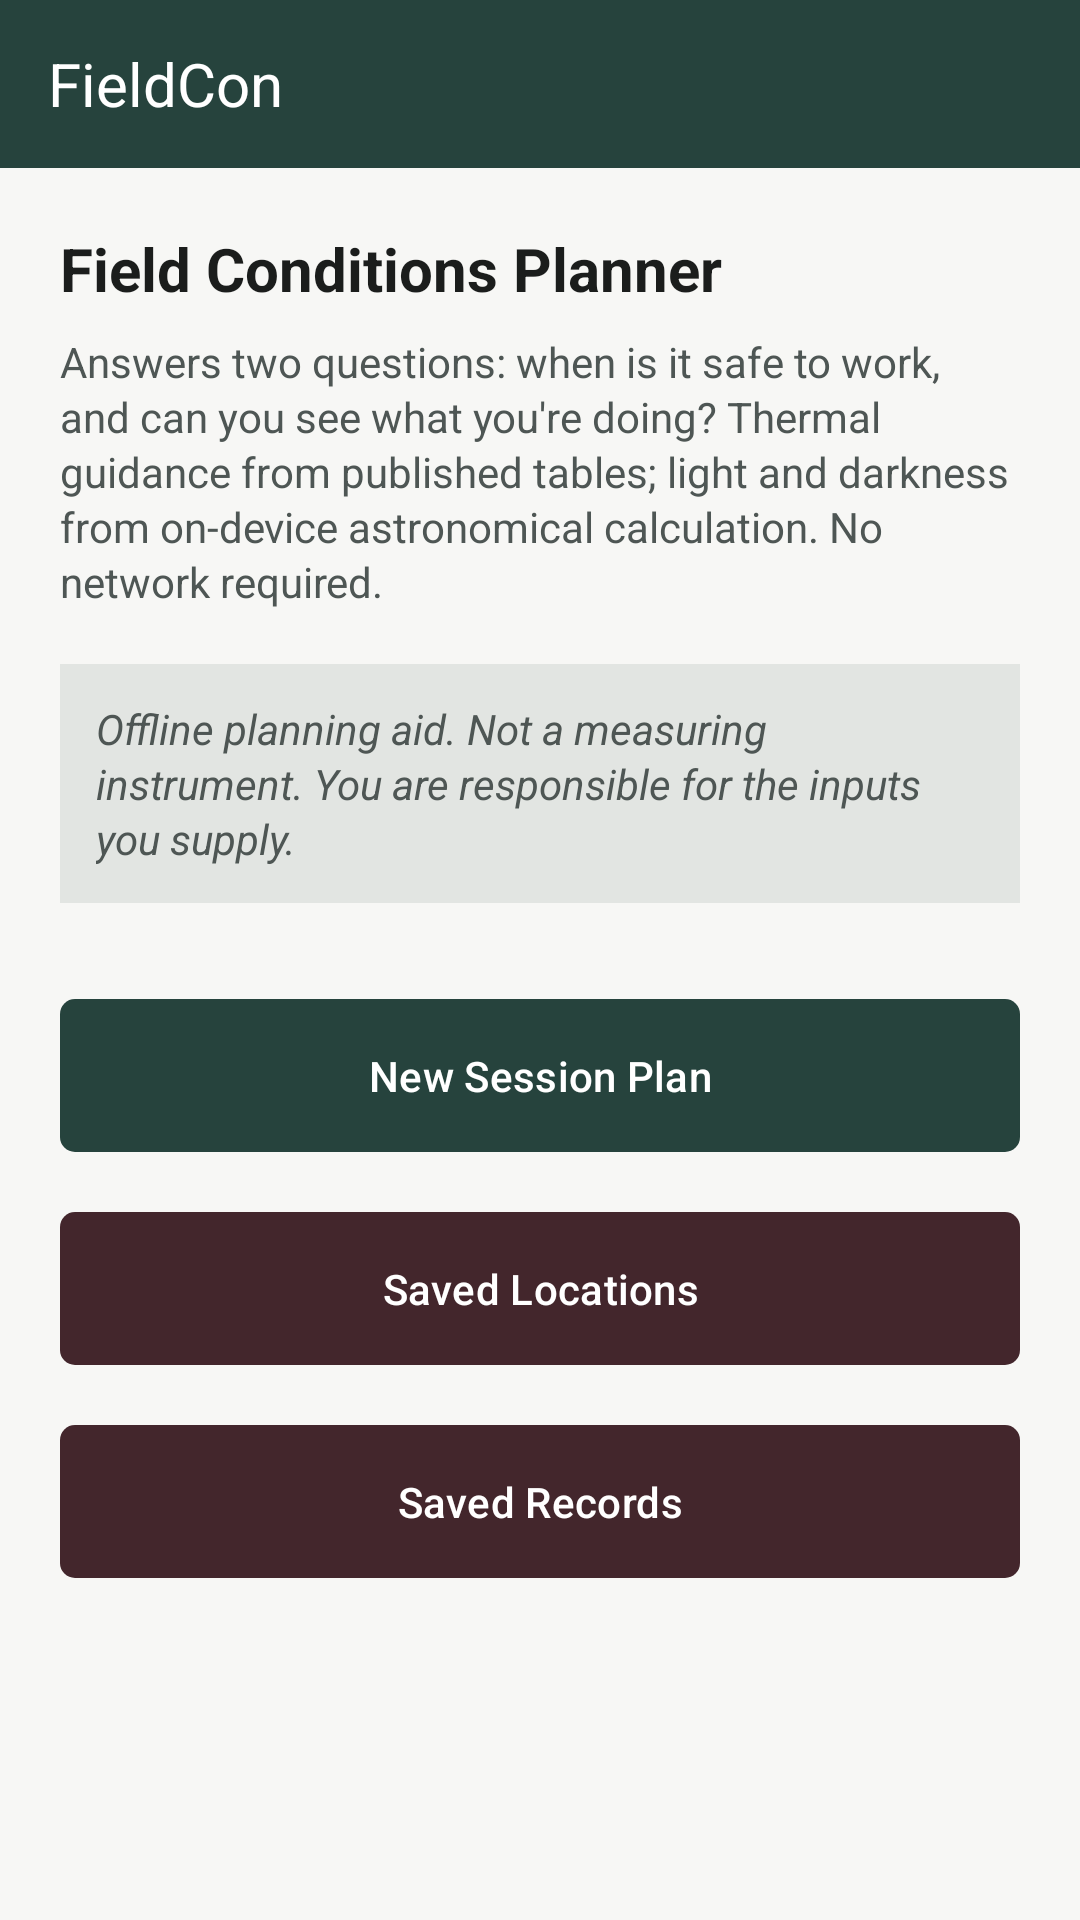

The Android layout XML behind this screen, and the referenced resources:
<!-- AndroidManifest.xml: application theme Theme.FieldCon_Ugale -->
<!-- res/layout/activity_main.xml -->
<?xml version="1.0" encoding="utf-8"?>
<androidx.coordinatorlayout.widget.CoordinatorLayout xmlns:android="http://schemas.android.com/apk/res/android"
    xmlns:app="http://schemas.android.com/apk/res-auto"
    android:id="@+id/homeRoot"
    android:layout_width="match_parent"
    android:layout_height="match_parent"
    android:fitsSystemWindows="true">

    <com.google.android.material.appbar.AppBarLayout
        android:id="@+id/appbar"
        android:layout_width="match_parent"
        android:layout_height="wrap_content"
        android:background="@color/brand_green"
        android:fitsSystemWindows="true">

        <com.google.android.material.appbar.CollapsingToolbarLayout
            android:layout_width="match_parent"
            android:layout_height="wrap_content"
            android:fitsSystemWindows="true"
            app:contentScrim="@color/brand_green"
            app:layout_scrollFlags="scroll|exitUntilCollapsed"
            app:toolbarId="@+id/toolbar">

            <androidx.appcompat.widget.Toolbar
                android:id="@+id/toolbar"
                android:layout_width="match_parent"
                android:layout_height="@dimen/toolbar_height"
                android:background="@color/brand_green">

                <TextView
                    android:layout_width="wrap_content"
                    android:layout_height="wrap_content"
                    android:text="@string/app_name"
                    android:textColor="@color/white"
                    android:textSize="20sp" />
            </androidx.appcompat.widget.Toolbar>
        </com.google.android.material.appbar.CollapsingToolbarLayout>
    </com.google.android.material.appbar.AppBarLayout>

    <androidx.core.widget.NestedScrollView
        android:id="@+id/homeScroll"
        android:layout_width="match_parent"
        android:layout_height="match_parent"
        android:clipToPadding="false"
        android:fillViewport="true"
        app:layout_behavior="@string/appbar_scrolling_view_behavior">

        <LinearLayout
            android:layout_width="match_parent"
            android:layout_height="wrap_content"
            android:orientation="vertical"
            android:paddingHorizontal="@dimen/screen_padding"
            android:paddingTop="@dimen/screen_padding"
            android:paddingBottom="@dimen/screen_padding_bottom">

            <TextView
                style="@style/ScreenTitleText"
                android:text="@string/app_title" />

            <TextView
                style="@style/BodyText"
                android:layout_marginTop="@dimen/space_item"
                android:text="@string/app_tagline" />

            <TextView
                style="@style/BodyText"
                android:layout_marginTop="@dimen/space_section"
                android:background="@color/brand_green_wash"
                android:padding="@dimen/card_padding_compact"
                android:text="@string/app_disclaimer"
                android:textStyle="italic" />

            <com.google.android.material.button.MaterialButton
                android:id="@+id/buttonNewSession"
                style="@style/FieldButton.Primary"
                android:layout_marginTop="@dimen/space_action"
                android:text="@string/action_new_session_plan" />

            <com.google.android.material.button.MaterialButton
                android:id="@+id/buttonSavedLocations"
                style="@style/FieldButton.Secondary"
                android:layout_marginTop="@dimen/space_block"
                android:text="@string/action_saved_locations" />

            <com.google.android.material.button.MaterialButton
                android:id="@+id/buttonSavedRecords"
                style="@style/FieldButton.Secondary"
                android:layout_marginTop="@dimen/space_block"
                android:text="@string/action_saved_records" />
        </LinearLayout>
    </androidx.core.widget.NestedScrollView>
</androidx.coordinatorlayout.widget.CoordinatorLayout>
<!-- resources referenced by this layout -->
<resources>
  <color name="brand_green">#FF26433D</color>
  <color name="brand_green_wash">#1A26433D</color>
  <color name="white">#FFFFFFFF</color>
  <dimen name="card_padding_compact">12dp</dimen>
  <dimen name="screen_padding">20dp</dimen>
  <dimen name="screen_padding_bottom">48dp</dimen>
  <dimen name="space_action">28dp</dimen>
  <dimen name="space_block">12dp</dimen>
  <dimen name="space_item">8dp</dimen>
  <dimen name="space_section">18dp</dimen>
  <dimen name="toolbar_height">56dp</dimen>
  <string name="action_new_session_plan">New Session Plan</string>
  <string name="action_saved_locations">Saved Locations</string>
  <string name="action_saved_records">Saved Records</string>
  <string name="app_disclaimer">Offline planning aid. Not a measuring instrument. You are responsible for the inputs you supply.</string>
  <string name="app_name">FieldCon</string>
  <string name="app_tagline">Answers two questions: when is it safe to work, and can you see what you\'re doing? Thermal guidance from published tables; light and darkness from on-device astronomical calculation. No network required.</string>
  <string name="app_title">Field Conditions Planner</string>
  <style name="BodyText">
          <item name="android:layout_width">match_parent</item>
          <item name="android:layout_height">wrap_content</item>
          <item name="android:textSize">14sp</item>
          <item name="android:lineSpacingExtra">2dp</item>
          <item name="android:textColor">@color/text_secondary</item>
      </style>
  <style name="FieldButton.Primary">
          <item name="backgroundTint">@color/brand_green</item>
      </style>
  <style name="FieldButton.Secondary">
          <item name="backgroundTint">@color/brand_maroon</item>
      </style>
  <style name="ScreenTitleText">
          <item name="android:layout_width">wrap_content</item>
          <item name="android:layout_height">wrap_content</item>
          <item name="android:textSize">20sp</item>
          <item name="android:textStyle">bold</item>
          <item name="android:textColor">@color/text_primary</item>
      </style>
  <style name="Theme.FieldCon_Ugale" parent="Base.Theme.FieldCon_Ugale" />
  <color name="text_secondary">#FF4E5654</color>
  <color name="brand_maroon">#FF43262C</color>
  <color name="text_primary">#FF1B1D1C</color>
  <style name="Base.Theme.FieldCon_Ugale" parent="Theme.Material3.Light.NoActionBar">
          <item name="colorPrimary">@color/brand_green</item>
          <item name="colorOnPrimary">@color/white</item>
          <item name="colorPrimaryContainer">@color/brand_green_container</item>
          <item name="colorOnPrimaryContainer">@color/brand_green_dark</item>
          <item name="colorSecondary">@color/brand_maroon</item>
          <item name="colorOnSecondary">@color/white</item>
  
          <item name="colorSurface">@color/surface_card</item>
          <item name="colorOnSurface">@color/text_primary</item>
          <item name="colorOnSurfaceVariant">@color/text_secondary</item>
          <item name="colorOutline">@color/outline</item>
          <item name="android:colorBackground">@color/surface_page</item>
          <item name="android:windowBackground">@color/surface_page</item>
  
          
          <item name="android:windowLightStatusBar">false</item>
          
          <item name="elevationOverlayEnabled">false</item>
      </style>
  <color name="brand_green_container">#FFD7E2DF</color>
  <color name="brand_green_dark">#FF14302B</color>
  <color name="surface_card">#FFFFFFFF</color>
  <color name="outline">#FFDDE0DE</color>
  <color name="surface_page">#FFF7F7F5</color>
</resources>
